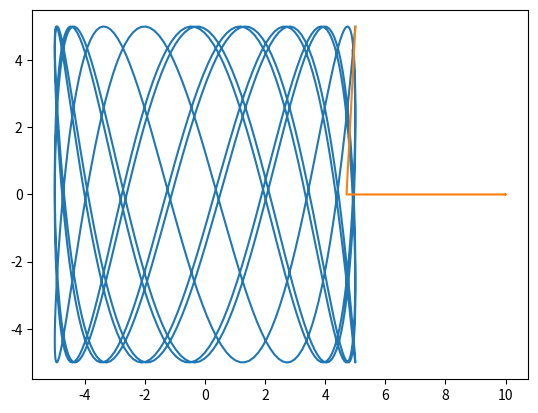

Python code for this plot:
# %%
# Lattice Spring Model
import numpy as np
import matplotlib.pyplot as plt

m = 5
kx = 1
ky = 10
T_max = 50  #maximum time span
steps = 1000
dt = T_max / steps  #Discretize time

t_arr = np.linspace(0, T_max, steps)
vx_arr = np.zeros(steps)
vx_arr[0] = 0
x_arr = np.zeros(steps)
x_arr[0] = 5
vy_arr = np.zeros(steps)
vy_arr[0] = 0
y_arr = np.zeros(steps)
y_arr[0] = 5

def next_vx(x, vx):
    return vx - 2*kx/m*x*dt

def next_x(x, vx):
    return x + vx*dt

def next_vy(y, vy):
    return vy - 2*ky/m*y*dt

def next_y(y, vy):
    return y + vy*dt

for i in range(1, steps):
    vx_arr[i] = next_vx(x_arr[i - 1], vx_arr[i - 1])
    x_arr[i] = next_x(x_arr[i - 1], vx_arr[i])
    vy_arr[i] = next_vy(y_arr[i - 1], vy_arr[i - 1])
    y_arr[i] = next_y(y_arr[i - 1], vy_arr[i])
plt.plot(x_arr, y_arr)
plt.show()

# %%
# Full Spring Model
import numpy as np
import matplotlib.pyplot as plt

m = 5
kx = 1
ky = 10
L = 10
T_max = 5000  #maximum time span
steps = 10000
dt = T_max / steps  #Discretize time

t_arr = np.linspace(0, T_max, steps)
vx_arr = np.zeros(steps)
vx_arr[0] = 2
x_arr = np.zeros(steps)
x_arr[0] = 5
vy_arr = np.zeros(steps)
vy_arr[0] = 2
y_arr = np.zeros(steps)
y_arr[0] = 5
r_arr = np.zeros(steps)

# for i in range(steps):
#     r_arr[i] = (x_arr[i]**2 + y_arr[i]**2)**(1/2)

def next_v(x, y, v, k):
    r = (x**2 + y**2)**(1/2)
    return v - k/m*(r - L)*x/r*dt

def next_x(v, x):
    return x + v*dt

# for i in range(0, interval, 1):
#     vx[i+1] = vx[i] + (- k * ((x[i]**2 + y[i]**2) ** (1/2) - L0) * x[i] / ((x[i]**2 + y[i]**2) ** (1/2))) * dt
#     x[i+1] = x[i] + vx[i+1] * dt
#     vy[i+1] = vy[i] + (- k * ((x[i]**2 + y[i]**2) ** (1/2) - L0) * y[i] / ((x[i]**2 + y[i]**2) ** (1/2))) * dt
#     y[i+1] = y[i] + vy[i+1] * dt

# for i in range(1, steps):
#     vx_arr[i] = next_v(x_arr[i - 1], y_arr[i - 1], vx_arr[i - 1], kx)
#     x_arr[i] = next_x(x_arr[i - 1], vx_arr[i])
#     vy_arr[i] = next_v(y_arr[i - 1], x_arr[i - 1], vy_arr[i - 1], ky)
#     t_arr[i] = next_x(y_arr[i - 1], vy_arr[i])

for i in range(1, steps):
    vx_arr[i] = vx_arr[i - 1] + (- kx/m * ((x_arr[i - 1]**2 + y_arr[i - 1]**2) ** (1/2) - L) * x_arr[i - 1] / ((x_arr[i - 1]**2 + y_arr[i - 1]**2) ** (1/2))) * dt
    x_arr[i] = next_x(x_arr[i - 1], vx_arr[i])
    vy_arr[i] = vy_arr[i - 1] + (- ky/m * ((x_arr[i - 1]**2 + y_arr[i - 1]**2) ** (1/2) - L) * y_arr[i - 1] / ((x_arr[i- 1]**2 + y_arr[i - 1]**2) ** (1/2))) * dt
    t_arr[i] = next_x(y_arr[i - 1], vy_arr[i])

plt.plot(x_arr, y_arr)
plt.show()
# %%
